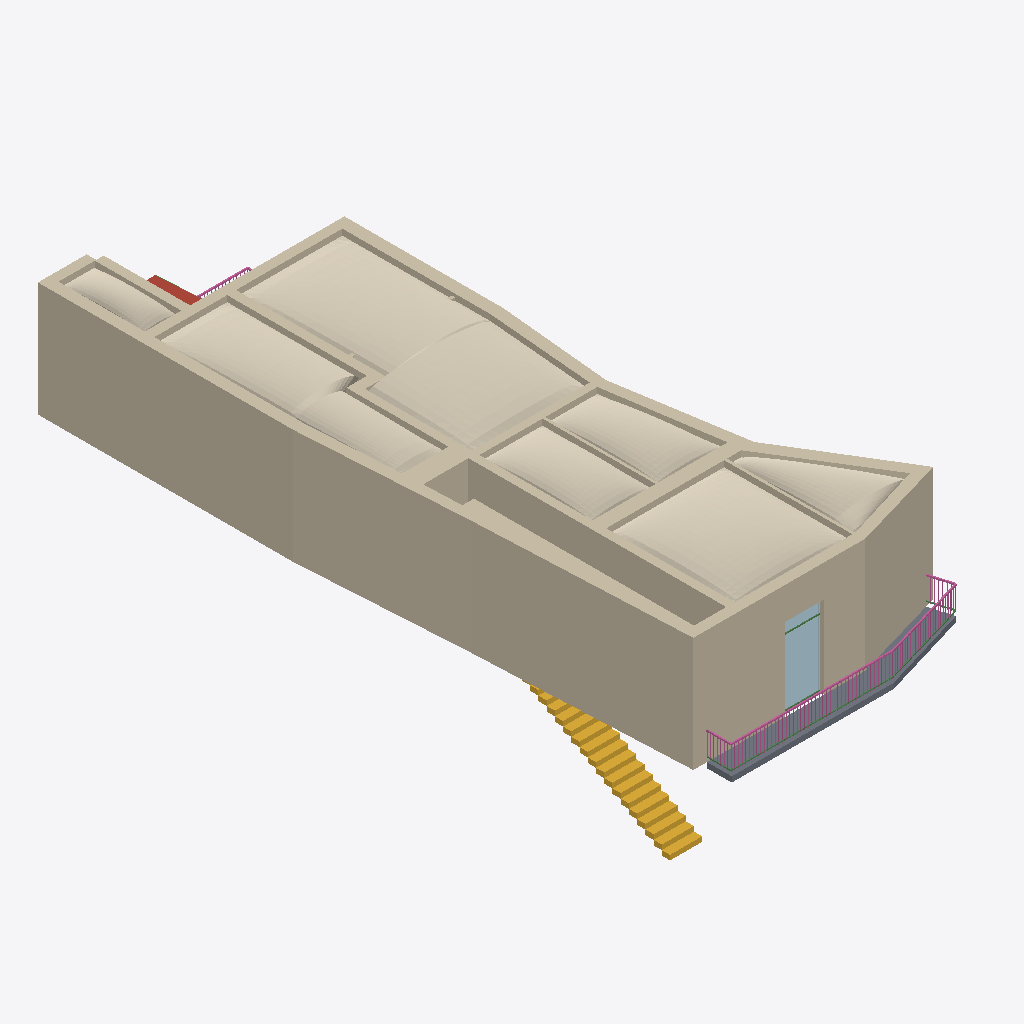
Isometric view of an IFC building model (IFC-SPF (STEP), schema IFC4, length unit metre), seen from the south-west, elements coloured by IFC class: 17 stair flights (yellow), 7 coverings (cream), 4 railings (pink), 2 walls (beige), 2 plates (pale blue), 2 beams (green), 1 slab (grey), 1 roof (red-brown).
Extent 10.7 m × 24.5 m × 8.1 m (x, y, z). Elements (92): 21 IfcStairFlight, 12 IfcFurniture, 11 IfcBuildingElementProxy, 11 IfcSlab, 10 IfcBeam, 8 IfcPlate, 7 IfcCovering, 4 IfcRailing, 4 IfcWall, 2 IfcDoor, 1 IfcColumn, 1 IfcRoof.

HEADER;
FILE_DESCRIPTION(('ViewDefinition[DesignTransferView]'),'2;1');
FILE_NAME('/dev/null','2026-11-05T15:22:55+01:00',(''),(''),'IfcOpenShell 0.9.0.post1','IfcOpenShell 0.9.0.post1','Nobody');
FILE_SCHEMA(('IFC4'));
ENDSEC;
DATA;
#1=IFCPROJECT('2tGvK8PgDJhAZzYZb$$fQK',$,'Casa Margherita 22 | P05',$,$,$,$,(#10),#5);
#12=IFCSITE('0fsd1YNhnP6Q0607mO9yxI',$,'San Gregorio di Catania',$,$,$,$,$,$,$,$,$,$,$);
#13=IFCBUILDING('05UQ5mSK9V08SlPdYT9cA3',$,'Palazzo Lombardo',$,$,$,$,$,$,$,$,$);
#14=IFCBUILDINGSTOREY('2nXQa01IXVCB8X7mqfELbX',$,'Piano primo | A2',$,$,$,$,$,$,$);
#606=IFCWALL('0CC7AYf1fPheN62_UrsuMt',$,'Casa | Murature DOCFA','Studio preliminare da NCV364 e riscontri fotografici. Profili e quote verticali locali indicativi.',$,$,#610,'P05/Struttura/Murature DOCFA',$);
#1062=IFCCOVERING('2HOf7UGMTHeeEyfIZ87jdz',$,'Sala sul giardino | Volta ribassata indicativa','Studio preliminare da NCV364 e riscontri fotografici. Profili e quote verticali locali indicativi.',$,$,#1066,'P05/Coperture/Volta ribassata indicativa',$);
#1098=IFCCOVERING('2Kwdr_TWbMiP$e8vpNxIkg',$,'Stanza sulla piazza | Volta ribassata indicativa','Studio preliminare da NCV364 e riscontri fotografici. Profili e quote verticali locali indicativi.',$,$,#1102,'P05/Coperture/Volta ribassata indicativa',$);
#1050=IFCCOVERING('365agE67fLxeSj$83bWc7q',$,'Cucina | Volta ribassata indicativa','Studio preliminare da NCV364 e riscontri fotografici. Profili e quote verticali locali indicativi.',$,$,#1054,'P05/Coperture/Volta ribassata indicativa',$);
#1074=IFCCOVERING('19zRweuvzPcBGwrPB2m9D5',$,'Ingresso | Volta ribassata indicativa','Studio preliminare da NCV364 e riscontri fotografici. Profili e quote verticali locali indicativi.',$,$,#1078,'P05/Coperture/Volta ribassata indicativa',$);
#1086=IFCCOVERING('2oqiGq_7PUTQhs4vLRI90y',$,'Servizi centrali | Volta ribassata indicativa','Studio preliminare da NCV364 e riscontri fotografici. Profili e quote verticali locali indicativi.',$,$,#1090,'P05/Coperture/Volta ribassata indicativa',$);
#54=IFCSLAB('0dKyNOpwPOOw$i91bn1BOe',$,'Balcone | Balcone spezzato','Studio preliminare da NCV364 e riscontri fotografici. Profili e quote verticali locali indicativi.',$,$,#58,'P05/Struttura/Balcone spezzato',$);
#1110=IFCCOVERING('3G5HLOiBLHUxWxif$_9j0z',$,'Vano d’angolo | Volta ribassata indicativa','Studio preliminare da NCV364 e riscontri fotografici. Profili e quote verticali locali indicativi.',$,$,#1114,'P05/Coperture/Volta ribassata indicativa',$);
#1038=IFCCOVERING('3fBuxHK8zHVuo$gjQ$m5jI',$,'Bagno sul retro | Volta ribassata indicativa','Studio preliminare da NCV364 e riscontri fotografici. Profili e quote verticali locali indicativi.',$,$,#1042,'P05/Coperture/Volta ribassata indicativa',$);
#870=IFCPLATE('18eK2qaRbI$A4gO1LnBn6I',$,'Balcone | Portafinestra camera grande vetro','Studio preliminare da NCV364 e riscontri fotografici. Profili e quote verticali locali indicativi.',$,$,#874,'P05/Serramenti/Portafinestra camera grande vetro',$);
#30=IFCRAILING('10Cxg7hS9NggruBLSjXXUd',$,'Balcone | Bacchetta','Studio preliminare da NCV364 e riscontri fotografici. Profili e quote verticali locali indicativi.',$,$,#34,'P05/Serramenti/Bacchetta',$);
#90=IFCRAILING('1Row0MqDrTLOMsaBafEKi9',$,'Balcone | Corrimano','Studio preliminare da NCV364 e riscontri fotografici. Profili e quote verticali locali indicativi.',$,$,#94,'P05/Serramenti/Corrimano',$);
#282=IFCSTAIRFLIGHT('1qFCeRqKTKrRQ0opZniahd',$,'Scala | Gradino 3','Studio preliminare da NCV364 e riscontri fotografici. Profili e quote verticali locali indicativi.',$,$,#286,'P05/Struttura/Gradino 3',$,$,$,$,$);
#294=IFCSTAIRFLIGHT('34tXqdtKjUlhnr$Loi6Ahd',$,'Scala | Gradino 4','Studio preliminare da NCV364 e riscontri fotografici. Profili e quote verticali locali indicativi.',$,$,#298,'P05/Struttura/Gradino 4',$,$,$,$,$);
#330=IFCSTAIRFLIGHT('04j_muYrvOe9Yfk5ipg$1P',$,'Scala | Gradino 7','Studio preliminare da NCV364 e riscontri fotografici. Profili e quote verticali locali indicativi.',$,$,#334,'P05/Struttura/Gradino 7',$,$,$,$,$);
#342=IFCSTAIRFLIGHT('23z9LDfcrNK8oTVzO69Mbu',$,'Scala | Gradino 8','Studio preliminare da NCV364 e riscontri fotografici. Profili e quote verticali locali indicativi.',$,$,#346,'P05/Struttura/Gradino 8',$,$,$,$,$);
#354=IFCSTAIRFLIGHT('3L3sFlqFrR1RDp2M2QYPMk',$,'Scala | Gradino 9','Studio preliminare da NCV364 e riscontri fotografici. Profili e quote verticali locali indicativi.',$,$,#358,'P05/Struttura/Gradino 9',$,$,$,$,$);
#258=IFCSTAIRFLIGHT('0oL4EAW$jGhgkZfALAV5Iz',$,'Scala | Gradino 1','Studio preliminare da NCV364 e riscontri fotografici. Profili e quote verticali locali indicativi.',$,$,#262,'P05/Struttura/Gradino 1',$,$,$,$,$);
#318=IFCSTAIRFLIGHT('2eoyoX7PXIjQBaJxHvR12P',$,'Scala | Gradino 6','Studio preliminare da NCV364 e riscontri fotografici. Profili e quote verticali locali indicativi.',$,$,#322,'P05/Struttura/Gradino 6',$,$,$,$,$);
#366=IFCSTAIRFLIGHT('20koODRtnSNx9MIc1o1pw0',$,'Scala | Gradino 10','Studio preliminare da NCV364 e riscontri fotografici. Profili e quote verticali locali indicativi.',$,$,#370,'P05/Struttura/Gradino 10',$,$,$,$,$);
#978=IFCBEAM('0qilw20ULPLfMZYoc1kbOM',$,'Balcone | Traverso parapetto','Studio preliminare da NCV364 e riscontri fotografici. Profili e quote verticali locali indicativi.',$,$,#982,'P05/Serramenti/Traverso parapetto',$);
#270=IFCSTAIRFLIGHT('1aGJ9pS8bG5gGeiDDJtzWd',$,'Scala | Gradino 2','Studio preliminare da NCV364 e riscontri fotografici. Profili e quote verticali locali indicativi.',$,$,#274,'P05/Struttura/Gradino 2',$,$,$,$,$);
#306=IFCSTAIRFLIGHT('1HY13Ys5TNDhK7hzToFqIZ',$,'Scala | Gradino 5','Studio preliminare da NCV364 e riscontri fotografici. Profili e quote verticali locali indicativi.',$,$,#310,'P05/Struttura/Gradino 5',$,$,$,$,$);
#378=IFCSTAIRFLIGHT('0JodJmvgbUkgf5khzonLn6',$,'Scala | Gradino 11','Studio preliminare da NCV364 e riscontri fotografici. Profili e quote verticali locali indicativi.',$,$,#382,'P05/Struttura/Gradino 11',$,$,$,$,$);
#66=IFCROOF('236QlGRV5NTejeOVrTYWqz',$,'Giardino d’inverno | Copertura trasparente','Studio preliminare da NCV364 e riscontri fotografici. Profili e quote verticali locali indicativi.',$,$,#70,'P05/Coperture/Copertura trasparente',$);
#390=IFCSTAIRFLIGHT('0UbenoPuLOJv0yqnr33i4T',$,'Scala | Gradino 12','Studio preliminare da NCV364 e riscontri fotografici. Profili e quote verticali locali indicativi.',$,$,#394,'P05/Struttura/Gradino 12',$,$,$,$,$);
#402=IFCSTAIRFLIGHT('0yhIP6obXUYhaDw1Gd$iGS',$,'Scala | Gradino 13','Studio preliminare da NCV364 e riscontri fotografici. Profili e quote verticali locali indicativi.',$,$,#406,'P05/Struttura/Gradino 13',$,$,$,$,$);
#846=IFCPLATE('0aHfNpDx1HvejtVc2Qn4ht',$,'Balcone | Portafinestra camera grande montante','Studio preliminare da NCV364 e riscontri fotografici. Profili e quote verticali locali indicativi.',$,$,#850,'P05/Serramenti/Portafinestra camera grande montante',$);
#414=IFCSTAIRFLIGHT('3SqBA2Ao1UngmYmcaIy1Y1',$,'Scala | Gradino 14','Studio preliminare da NCV364 e riscontri fotografici. Profili e quote verticali locali indicativi.',$,$,#418,'P05/Struttura/Gradino 14',$,$,$,$,$);
#426=IFCSTAIRFLIGHT('20jXpqD_5REAQy8iGESZ55',$,'Scala | Gradino 15','Studio preliminare da NCV364 e riscontri fotografici. Profili e quote verticali locali indicativi.',$,$,#430,'P05/Struttura/Gradino 15',$,$,$,$,$);
#102=IFCRAILING('2XmSHoN$rO1B9R1$VLSfka',$,'Terrazzo | Corrimano','Studio preliminare da NCV364 e riscontri fotografici. Profili e quote verticali locali indicativi.',$,$,#106,'P05/Serramenti/Corrimano',$);
#438=IFCSTAIRFLIGHT('1bpxqz5W5OMvVTpoC_NMPm',$,'Scala | Gradino 16','Studio preliminare da NCV364 e riscontri fotografici. Profili e quote verticali locali indicativi.',$,$,#442,'P05/Struttura/Gradino 16',$,$,$,$,$);
#858=IFCBEAM('1kCGl1mRvLIxacbjQQiMzg',$,'Balcone | Portafinestra camera grande traverso','Studio preliminare da NCV364 e riscontri fotografici. Profili e quote verticali locali indicativi.',$,$,#862,'P05/Serramenti/Portafinestra camera grande traverso',$);
#450=IFCSTAIRFLIGHT('16w1M1S6fJq8OgS4HbTT4b',$,'Scala | Gradino 17','Studio preliminare da NCV364 e riscontri fotografici. Profili e quote verticali locali indicativi.',$,$,#454,'P05/Struttura/Gradino 17',$,$,$,$,$);
#618=IFCWALL('335fdy4rvJZffYAXdeeeTj',$,'Sala sul giardino | Nuovo divisorio camera','Studio preliminare da NCV364 e riscontri fotografici. Profili e quote verticali locali indicativi.',$,$,#622,'P05/Serramenti/Nuovo divisorio camera',$);
#42=IFCRAILING('2aX3aZCPPQBBr1hR8SFDnz',$,'Terrazzo | Bacchetta','Studio preliminare da NCV364 e riscontri fotografici. Profili e quote verticali locali indicativi.',$,$,#46,'P05/Serramenti/Bacchetta',$);
ENDSEC;
